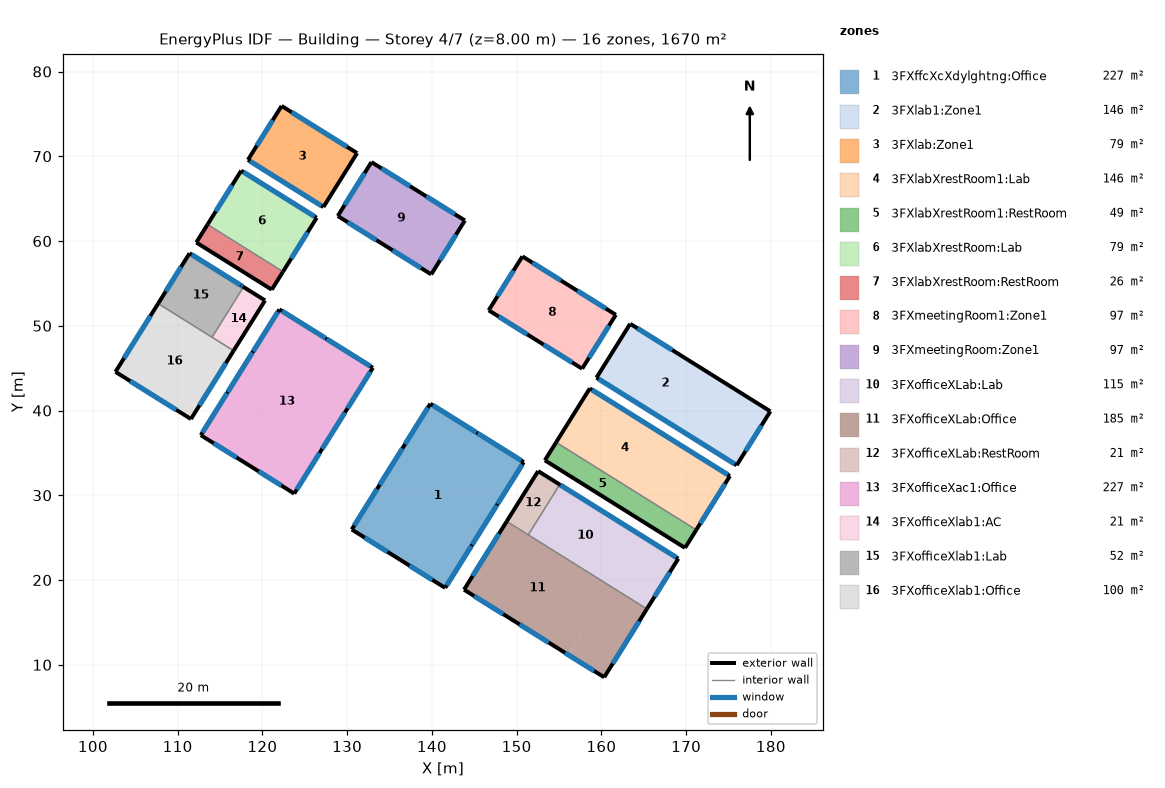
=== STOREY PLAN SPEC (per zone: floor XY polygon, exterior-wall plan segments, windows/doors) ===
zone 1: 3FXffcXcXdylghtng:Office  (227.5 m²)
  floor: (141.57, 19.07) (130.54, 25.96) (139.82, 40.80) (150.84, 33.91)
  exterior wall: (141.57, 19.07) – (150.84, 33.91)  [17.5 m]
    window: (147.75, 28.97) – (150.65, 33.61)  [17.0 m²]
    window: (144.75, 24.17) – (147.66, 28.82)  [17.0 m²]
    window: (141.76, 19.38) – (144.66, 24.02)  [17.0 m²]
  exterior wall: (150.84, 33.91) – (139.82, 40.80)  [13.0 m]
    window: (145.25, 37.41) – (140.12, 40.61)  [18.7 m²]
    window: (150.54, 34.10) – (145.41, 37.31)  [18.7 m²]
  exterior wall: (139.82, 40.80) – (130.54, 25.96)  [17.5 m]
    window: (133.53, 30.74) – (130.84, 26.44)  [14.8 m²]
    window: (136.52, 35.53) – (133.84, 31.23)  [14.8 m²]
    window: (139.52, 40.33) – (136.83, 36.03)  [14.8 m²]
  exterior wall: (130.54, 25.96) – (141.57, 19.07)  [13.0 m]
    window: (137.36, 21.71) – (140.04, 20.03)  [9.2 m²]
    window: (132.07, 25.01) – (134.75, 23.33)  [9.2 m²]
zone 2: 3FXlab1:Zone1  (146.2 m²)
  floor: (171.72, 36.19) (159.42, 43.88) (163.40, 50.24) (175.70, 42.55)
  floor: (175.96, 33.54) (171.72, 36.19) (175.70, 42.55) (179.94, 39.90)
  exterior wall: (175.96, 33.54) – (179.94, 39.90)  [7.5 m]
    window: (177.01, 35.22) – (178.89, 38.23)  [5.0 m²]
  exterior wall: (179.94, 39.90) – (163.40, 50.24)  [19.5 m]
    window: (168.36, 47.13) – (164.25, 49.71)  [6.9 m²]
  exterior wall: (163.40, 50.24) – (159.42, 43.88)  [7.5 m]
  exterior wall: (159.42, 43.88) – (175.96, 33.54)  [19.5 m]
    window: (159.68, 43.72) – (175.70, 33.70)  [26.7 m²]
zone 3: 3FXlab:Zone1  (78.7 m²)
  floor: (127.20, 64.01) (118.29, 69.58) (122.27, 75.94) (131.17, 70.37)
  exterior wall: (127.20, 64.01) – (131.17, 70.37)  [7.5 m]
  exterior wall: (131.17, 70.37) – (122.27, 75.94)  [10.5 m]
    window: (129.99, 71.12) – (123.46, 75.20)  [10.9 m²]
  exterior wall: (122.27, 75.94) – (118.29, 69.58)  [7.5 m]
    window: (121.22, 74.26) – (119.34, 71.25)  [5.0 m²]
  exterior wall: (118.29, 69.58) – (127.20, 64.01)  [10.5 m]
    window: (118.55, 69.42) – (126.94, 64.17)  [14.1 m²]
zone 4: 3FXlabXrestRoom1:Lab  (146.2 m²)
  floor: (166.95, 28.56) (154.66, 36.25) (158.63, 42.60) (170.93, 34.92)
  floor: (171.19, 25.91) (166.95, 28.56) (170.93, 34.92) (175.17, 32.27)
  exterior wall: (171.19, 25.91) – (175.17, 32.27)  [7.5 m]
    window: (171.67, 26.68) – (174.59, 31.35)  [7.8 m²]
  exterior wall: (175.17, 32.27) – (158.63, 42.60)  [19.5 m]
    window: (174.91, 32.43) – (158.89, 42.44)  [26.8 m²]
  exterior wall: (158.63, 42.60) – (154.66, 36.25)  [7.5 m]
  interior walls: 1
zone 5: 3FXlabXrestRoom1:RestRoom  (48.7 m²)
  floor: (165.63, 26.44) (153.33, 34.13) (154.66, 36.25) (166.95, 28.56)
  floor: (169.87, 23.79) (165.63, 26.44) (166.95, 28.56) (171.19, 25.91)
  exterior wall: (154.66, 36.25) – (153.33, 34.13)  [2.5 m]
  exterior wall: (153.33, 34.13) – (169.87, 23.79)  [19.5 m]
  exterior wall: (169.87, 23.79) – (171.19, 25.91)  [2.5 m]
  interior walls: 1
zone 6: 3FXlabXrestRoom:Lab  (78.7 m²)
  floor: (122.43, 56.38) (113.53, 61.95) (117.50, 68.31) (126.40, 62.74)
  exterior wall: (122.43, 56.38) – (126.40, 62.74)  [7.5 m]
    window: (123.40, 57.94) – (125.33, 61.03)  [5.2 m²]
  exterior wall: (126.40, 62.74) – (117.50, 68.31)  [10.5 m]
    window: (126.15, 62.90) – (117.76, 68.15)  [14.2 m²]
  exterior wall: (117.50, 68.31) – (113.53, 61.95)  [7.5 m]
    window: (116.43, 66.59) – (114.50, 63.50)  [5.2 m²]
  interior walls: 1
zone 7: 3FXlabXrestRoom:RestRoom  (26.2 m²)
  floor: (121.11, 54.26) (112.20, 59.83) (113.53, 61.95) (122.43, 56.38)
  exterior wall: (113.53, 61.95) – (112.20, 59.83)  [2.5 m]
  exterior wall: (112.20, 59.83) – (121.11, 54.26)  [10.5 m]
  exterior wall: (121.11, 54.26) – (122.43, 56.38)  [2.5 m]
  interior walls: 1
zone 8: 3FXmeetingRoom1:Zone1  (97.5 m²)
  floor: (157.73, 44.94) (146.70, 51.83) (150.68, 58.19) (161.70, 51.30)
  exterior wall: (157.73, 44.94) – (161.70, 51.30)  [7.5 m]
    window: (158.54, 46.23) – (160.90, 50.01)  [13.0 m²]
  exterior wall: (161.70, 51.30) – (150.68, 58.19)  [13.0 m]
    window: (155.23, 55.34) – (151.86, 57.45)  [11.6 m²]
    window: (160.52, 52.04) – (157.15, 54.14)  [11.6 m²]
  exterior wall: (150.68, 58.19) – (146.70, 51.83)  [7.5 m]
    window: (149.63, 56.51) – (147.75, 53.50)  [10.4 m²]
  exterior wall: (146.70, 51.83) – (157.73, 44.94)  [13.0 m]
    window: (153.17, 47.78) – (156.54, 45.68)  [11.6 m²]
    window: (147.89, 51.09) – (151.26, 48.98)  [11.6 m²]
zone 9: 3FXmeetingRoom:Zone1  (97.5 m²)
  floor: (139.92, 56.07) (128.90, 62.95) (132.87, 69.31) (143.89, 62.43)
  exterior wall: (139.92, 56.07) – (143.89, 62.43)  [7.5 m]
    window: (140.97, 57.74) – (142.85, 60.75)  [10.4 m²]
  exterior wall: (143.89, 62.43) – (132.87, 69.31)  [13.0 m]
    window: (137.42, 66.47) – (134.05, 68.57)  [11.6 m²]
    window: (142.71, 63.17) – (139.34, 65.27)  [11.6 m²]
  exterior wall: (132.87, 69.31) – (128.90, 62.95)  [7.5 m]
    window: (132.06, 68.02) – (129.70, 64.25)  [13.0 m²]
  exterior wall: (128.90, 62.95) – (139.92, 56.07)  [13.0 m]
    window: (135.36, 58.91) – (138.74, 56.81)  [11.6 m²]
    window: (130.08, 62.21) – (133.45, 60.11)  [11.6 m²]
zone 10: 3FXofficeXLab:Lab  (115.5 m²)
  floor: (161.12, 19.23) (151.37, 25.33) (155.08, 31.27) (164.83, 25.17)
  floor: (165.37, 16.59) (161.12, 19.23) (164.83, 25.17) (169.07, 22.52)
  exterior wall: (169.07, 22.52) – (155.08, 31.27)  [16.5 m]
    window: (168.82, 22.68) – (155.18, 31.20)  [22.8 m²]
  exterior wall: (165.37, 16.59) – (169.07, 22.52)  [7.0 m]
    window: (166.27, 18.04) – (168.07, 20.91)  [4.8 m²]
  interior walls: 2
zone 11: 3FXofficeXLab:Office  (185.2 m²)
  floor: (156.09, 11.18) (143.79, 18.86) (148.83, 26.92) (161.12, 19.23)
  floor: (160.33, 8.53) (156.09, 11.18) (161.12, 19.23) (165.37, 16.59)
  exterior wall: (148.83, 26.92) – (143.79, 18.86)  [9.5 m]
    window: (147.92, 25.46) – (144.80, 20.48)  [17.2 m²]
  exterior wall: (143.79, 18.86) – (160.33, 8.53)  [19.5 m]
    window: (155.71, 11.41) – (159.13, 9.28)  [11.8 m²]
    window: (150.35, 14.76) – (153.77, 12.63)  [11.8 m²]
    window: (144.99, 18.11) – (148.41, 15.98)  [11.8 m²]
  exterior wall: (160.33, 8.53) – (165.37, 16.59)  [9.5 m]
    window: (161.34, 10.15) – (164.45, 15.13)  [17.2 m²]
  interior walls: 2
zone 12: 3FXofficeXLab:RestRoom  (21.0 m²)
  floor: (151.37, 25.33) (148.83, 26.92) (152.54, 32.85) (155.08, 31.27)
  exterior wall: (155.08, 31.27) – (152.54, 32.85)  [3.0 m]
  exterior wall: (152.54, 32.85) – (148.83, 26.92)  [7.0 m]
  interior walls: 2
zone 13: 3FXofficeXac1:Office  (227.5 m²)
  floor: (123.76, 30.20) (112.73, 37.09) (122.01, 51.93) (133.03, 45.04)
  exterior wall: (123.76, 30.20) – (133.03, 45.04)  [17.5 m]
    window: (130.05, 40.27) – (132.74, 44.57)  [14.8 m²]
    window: (127.05, 35.47) – (129.74, 39.77)  [14.8 m²]
    window: (124.06, 30.68) – (126.74, 34.98)  [14.8 m²]
  exterior wall: (133.03, 45.04) – (122.01, 51.93)  [13.0 m]
    window: (127.44, 48.54) – (122.31, 51.74)  [18.7 m²]
    window: (132.73, 45.23) – (127.60, 48.44)  [18.7 m²]
  exterior wall: (122.01, 51.93) – (112.73, 37.09)  [17.5 m]
    window: (115.83, 42.04) – (112.92, 37.39)  [17.0 m²]
    window: (118.82, 46.83) – (115.92, 42.19)  [17.0 m²]
    window: (121.82, 51.63) – (118.92, 46.99)  [17.0 m²]
  exterior wall: (112.73, 37.09) – (123.76, 30.20)  [13.0 m]
    window: (119.55, 32.83) – (122.23, 31.16)  [9.2 m²]
    window: (114.26, 36.14) – (116.95, 34.46)  [9.2 m²]
zone 14: 3FXofficeXlab1:AC  (21.0 m²)
  floor: (116.60, 47.06) (114.06, 48.65) (117.77, 54.58) (120.31, 52.99)
  exterior wall: (116.60, 47.06) – (120.31, 52.99)  [7.0 m]
  exterior wall: (120.31, 52.99) – (117.77, 54.58)  [3.0 m]
  interior walls: 2
zone 15: 3FXofficeXlab1:Lab  (52.5 m²)
  floor: (114.06, 48.65) (107.70, 52.62) (111.41, 58.56) (117.77, 54.58)
  exterior wall: (117.77, 54.58) – (111.41, 58.56)  [7.5 m]
    window: (117.67, 54.64) – (117.48, 54.76)  [0.3 m²]
    window: (117.40, 54.81) – (111.67, 58.39)  [9.7 m²]
  exterior wall: (111.41, 58.56) – (107.70, 52.62)  [7.0 m]
    window: (110.40, 56.94) – (108.61, 54.07)  [4.8 m²]
  interior walls: 2
zone 16: 3FXofficeXlab1:Office  (99.8 m²)
  floor: (111.57, 39.00) (102.66, 44.56) (107.70, 52.62) (116.60, 47.06)
  exterior wall: (107.70, 52.62) – (102.66, 44.56)  [9.5 m]
    window: (106.79, 51.16) – (103.67, 46.18)  [17.2 m²]
  exterior wall: (102.66, 44.56) – (111.57, 39.00)  [10.5 m]
    window: (104.40, 43.48) – (109.83, 40.08)  [18.7 m²]
  exterior wall: (111.57, 39.00) – (116.60, 47.06)  [9.5 m]
    window: (112.58, 40.62) – (115.69, 45.60)  [17.2 m²]
  interior walls: 2

=== DERIVED (storey summary) ===
Building: Building
Storey: 4 of 7  (floor level z = 8.00 m)
Storey gross floor area: 1669.9 m²
Zones on this storey: 16
  - 3FXffcXcXdylghtng:Office: floor 227.5 m²; exterior wall 61.0 m (244.0 m²); 10 window(s) 151.2 m²; WWR 62.0%
  - 3FXlab1:Zone1: floor 146.2 m²; exterior wall 54.0 m (216.0 m²); 3 window(s) 38.6 m²; WWR 17.9%
  - 3FXlab:Zone1: floor 78.7 m²; exterior wall 36.0 m (144.0 m²); 3 window(s) 30.1 m²; WWR 20.9%
  - 3FXlabXrestRoom1:Lab: floor 146.2 m²; exterior wall 34.5 m (138.0 m²); 2 window(s) 34.6 m²; WWR 25.1%
  - 3FXlabXrestRoom1:RestRoom: floor 48.7 m²; exterior wall 24.5 m (98.0 m²); WWR 0.0%
  - 3FXlabXrestRoom:Lab: floor 78.7 m²; exterior wall 25.5 m (102.0 m²); 3 window(s) 24.5 m²; WWR 24.0%
  - 3FXlabXrestRoom:RestRoom: floor 26.2 m²; exterior wall 15.5 m (62.0 m²); WWR 0.0%
  - 3FXmeetingRoom1:Zone1: floor 97.5 m²; exterior wall 41.0 m (164.0 m²); 6 window(s) 69.8 m²; WWR 42.5%
  - 3FXmeetingRoom:Zone1: floor 97.5 m²; exterior wall 41.0 m (164.0 m²); 6 window(s) 69.8 m²; WWR 42.5%
  - 3FXofficeXLab:Lab: floor 115.5 m²; exterior wall 23.5 m (94.0 m²); 2 window(s) 27.6 m²; WWR 29.4%
  - 3FXofficeXLab:Office: floor 185.2 m²; exterior wall 38.5 m (154.0 m²); 5 window(s) 69.6 m²; WWR 45.2%
  - 3FXofficeXLab:RestRoom: floor 21.0 m²; exterior wall 10.0 m (40.0 m²); WWR 0.0%
  - 3FXofficeXac1:Office: floor 227.5 m²; exterior wall 61.0 m (244.0 m²); 10 window(s) 151.2 m²; WWR 62.0%
  - 3FXofficeXlab1:AC: floor 21.0 m²; exterior wall 10.0 m (40.0 m²); WWR 0.0%
  - 3FXofficeXlab1:Lab: floor 52.5 m²; exterior wall 14.5 m (58.0 m²); 3 window(s) 14.8 m²; WWR 25.5%
  - 3FXofficeXlab1:Office: floor 99.8 m²; exterior wall 29.5 m (118.0 m²); 3 window(s) 53.0 m²; WWR 44.9%
Zone adjacency (shared interzone walls):
  - 3FXlabXrestRoom1:Lab ↔ 3FXlabXrestRoom1:RestRoom
  - 3FXlabXrestRoom:Lab ↔ 3FXlabXrestRoom:RestRoom
  - 3FXofficeXLab:Lab ↔ 3FXofficeXLab:Office
  - 3FXofficeXLab:Lab ↔ 3FXofficeXLab:RestRoom
  - 3FXofficeXLab:Office ↔ 3FXofficeXLab:RestRoom
  - 3FXofficeXlab1:AC ↔ 3FXofficeXlab1:Lab
  - 3FXofficeXlab1:AC ↔ 3FXofficeXlab1:Office
  - 3FXofficeXlab1:Lab ↔ 3FXofficeXlab1:Office